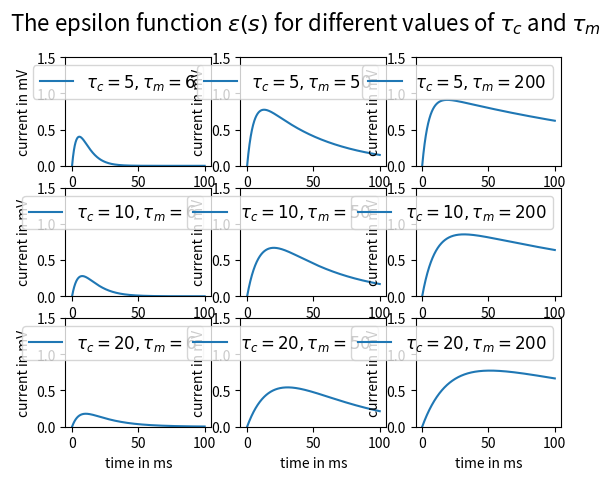

Source code (Python):
import numpy as np
import matplotlib.pyplot as plt


def eps(s, t_current, t_membran):
    return (1/(1-t_current/t_membran))*(np.exp(-s/t_membran) - np.exp(-s/t_current))

def plot_eps(ax, t_current, t_membran):
    x = np.linspace(0, 100, num=1000)
    print(t_current, t_membran)
    if t_current != t_membrane and t_current != 0 and t_membran != 0:
        ax.plot(x, eps(x, t_current, t_membran), label=r'$\tau_c = %.0f, \tau_m = %.0f$' % (t_current, t_membran))
        ax.legend(prop={'size':12})
    ax.set_xlabel('time in ms')
    ax.set_ylabel('current in mV')
    ax.set_ylim([0, 1.5])


if __name__ == "__main__":
    t_currents = [5, 10, 20]
    t_membranes = [6, 50, 200]

    for i, t_current in enumerate(t_currents):
        for j, t_membrane in enumerate(t_membranes):
            ax = plt.subplot2grid((len(t_currents), len(t_membranes)), (i, j))
            plot_eps(ax, t_current, t_membrane)

    plt.suptitle(r'The epsilon function $\epsilon(s)$ for different values of $\tau_c$ and $\tau_m$', fontsize=16)
    plt.show()
